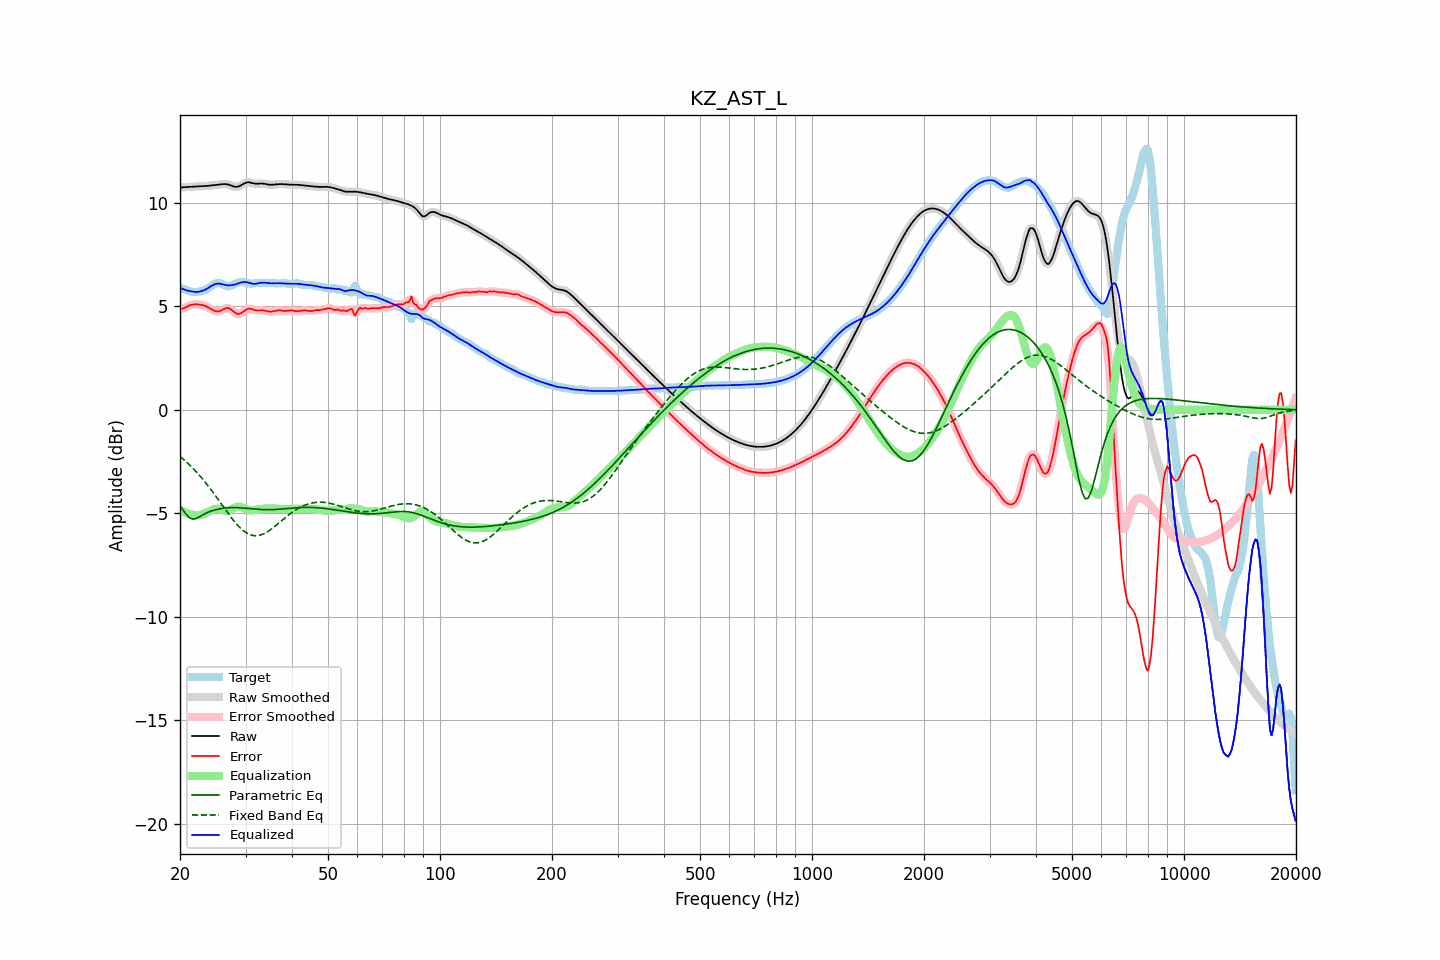

The table this chart was drawn from, first rows:
frequency, raw, error, smoothed, error_smoothed, equalization, parametric_eq, fixed_band_eq, equalized_raw, equalized_smoothed, target
20.00, 10.73, 4.87, 10.73, 4.87, -4.84, -4.64, -2.25, 5.90, 5.90, 5.86
20.20, 10.74, 4.88, 10.74, 4.88, -4.88, -4.75, -2.31, 5.86, 5.86, 5.86
20.40, 10.75, 4.90, 10.75, 4.90, -4.92, -4.86, -2.38, 5.83, 5.83, 5.85
20.61, 10.75, 4.93, 10.75, 4.93, -4.95, -4.96, -2.45, 5.80, 5.80, 5.83
20.81, 10.76, 4.97, 10.76, 4.97, -4.99, -5.07, -2.52, 5.77, 5.77, 5.79
21.02, 10.76, 5.01, 10.76, 5.01, -5.01, -5.14, -2.59, 5.75, 5.75, 5.76
21.23, 10.77, 5.04, 10.77, 5.04, -5.04, -5.22, -2.66, 5.73, 5.73, 5.73
21.44, 10.78, 5.07, 10.78, 5.07, -5.06, -5.25, -2.74, 5.72, 5.72, 5.71
21.66, 10.78, 5.08, 10.78, 5.08, -5.08, -5.28, -2.82, 5.70, 5.71, 5.70
21.87, 10.79, 5.09, 10.79, 5.09, -5.09, -5.27, -2.90, 5.70, 5.70, 5.69
22.09, 10.79, 5.09, 10.79, 5.09, -5.10, -5.25, -2.98, 5.69, 5.69, 5.70
22.31, 10.79, 5.09, 10.79, 5.09, -5.10, -5.21, -3.07, 5.70, 5.70, 5.70
22.54, 10.80, 5.08, 10.80, 5.08, -5.09, -5.17, -3.16, 5.71, 5.71, 5.71
22.76, 10.80, 5.07, 10.80, 5.07, -5.07, -5.13, -3.25, 5.72, 5.72, 5.72
22.99, 10.80, 5.06, 10.80, 5.06, -5.05, -5.08, -3.34, 5.75, 5.75, 5.74
23.22, 10.81, 5.04, 10.81, 5.04, -5.03, -5.04, -3.43, 5.78, 5.78, 5.77
23.45, 10.81, 5.01, 10.81, 5.01, -5.00, -5.00, -3.53, 5.81, 5.81, 5.80
23.69, 10.82, 4.97, 10.82, 4.97, -4.96, -4.96, -3.63, 5.86, 5.86, 5.85
23.92, 10.82, 4.93, 10.82, 4.93, -4.92, -4.93, -3.73, 5.91, 5.91, 5.90
24.16, 10.83, 4.88, 10.83, 4.88, -4.87, -4.90, -3.83, 5.96, 5.96, 5.95
24.40, 10.84, 4.83, 10.84, 4.83, -4.84, -4.87, -3.93, 6.00, 6.00, 6.00
24.65, 10.85, 4.79, 10.85, 4.79, -4.80, -4.85, -4.04, 6.04, 6.04, 6.05
24.89, 10.86, 4.76, 10.86, 4.76, -4.78, -4.83, -4.14, 6.07, 6.07, 6.09
25.14, 10.87, 4.75, 10.87, 4.75, -4.77, -4.81, -4.25, 6.09, 6.09, 6.11
25.39, 10.88, 4.75, 10.88, 4.75, -4.78, -4.79, -4.36, 6.09, 6.09, 6.13
25.65, 10.89, 4.78, 10.89, 4.78, -4.80, -4.78, -4.47, 6.09, 6.09, 6.11
25.91, 10.89, 4.81, 10.90, 4.81, -4.82, -4.77, -4.58, 6.07, 6.07, 6.08
26.16, 10.90, 4.85, 10.90, 4.85, -4.85, -4.76, -4.69, 6.05, 6.05, 6.05
26.43, 10.90, 4.89, 10.90, 4.89, -4.87, -4.75, -4.80, 6.03, 6.03, 6.01
26.69, 10.89, 4.91, 10.90, 4.91, -4.88, -4.74, -4.90, 6.02, 6.02, 5.98
26.96, 10.88, 4.92, 10.88, 4.91, -4.87, -4.73, -5.01, 6.01, 6.01, 5.96
27.23, 10.86, 4.89, 10.86, 4.88, -4.85, -4.73, -5.12, 6.01, 6.01, 5.97
27.50, 10.83, 4.83, 10.83, 4.83, -4.81, -4.72, -5.22, 6.02, 6.02, 5.99
27.77, 10.80, 4.77, 10.80, 4.77, -4.77, -4.72, -5.32, 6.03, 6.03, 6.03
28.05, 10.77, 4.70, 10.78, 4.71, -4.73, -4.72, -5.41, 6.05, 6.05, 6.07
28.33, 10.77, 4.66, 10.77, 4.66, -4.69, -4.73, -5.50, 6.07, 6.07, 6.11
28.62, 10.78, 4.63, 10.78, 4.63, -4.68, -4.73, -5.59, 6.10, 6.10, 6.15
28.90, 10.80, 4.63, 10.80, 4.64, -4.68, -4.73, -5.67, 6.12, 6.13, 6.17
29.19, 10.84, 4.67, 10.84, 4.67, -4.70, -4.74, -5.75, 6.15, 6.15, 6.17
29.48, 10.89, 4.72, 10.89, 4.72, -4.73, -4.74, -5.81, 6.17, 6.16, 6.17
29.78, 10.93, 4.78, 10.93, 4.78, -4.76, -4.75, -5.88, 6.17, 6.17, 6.16
30.08, 10.97, 4.83, 10.97, 4.83, -4.80, -4.75, -5.93, 6.17, 6.17, 6.14
30.38, 10.99, 4.87, 10.98, 4.87, -4.83, -4.76, -5.98, 6.16, 6.15, 6.12
30.68, 10.98, 4.89, 10.98, 4.88, -4.85, -4.77, -6.01, 6.14, 6.13, 6.10
30.99, 10.97, 4.88, 10.97, 4.88, -4.86, -4.78, -6.04, 6.11, 6.11, 6.09
31.30, 10.95, 4.86, 10.95, 4.86, -4.86, -4.78, -6.06, 6.09, 6.09, 6.09
31.61, 10.93, 4.83, 10.93, 4.83, -4.85, -4.79, -6.08, 6.08, 6.08, 6.10
31.93, 10.92, 4.81, 10.92, 4.81, -4.83, -4.80, -6.08, 6.08, 6.09, 6.11
32.24, 10.92, 4.80, 10.92, 4.80, -4.82, -4.80, -6.08, 6.10, 6.10, 6.12
32.57, 10.92, 4.80, 10.92, 4.80, -4.81, -4.81, -6.07, 6.12, 6.12, 6.13
32.89, 10.93, 4.80, 10.93, 4.80, -4.80, -4.82, -6.05, 6.13, 6.13, 6.13
33.22, 10.93, 4.80, 10.93, 4.80, -4.79, -4.82, -6.02, 6.14, 6.14, 6.13
33.55, 10.92, 4.80, 10.92, 4.80, -4.78, -4.82, -5.99, 6.14, 6.14, 6.12
33.89, 10.91, 4.79, 10.91, 4.78, -4.77, -4.82, -5.95, 6.14, 6.14, 6.12
34.23, 10.89, 4.77, 10.89, 4.77, -4.77, -4.83, -5.91, 6.13, 6.13, 6.13
34.57, 10.88, 4.75, 10.88, 4.75, -4.76, -4.83, -5.86, 6.12, 6.12, 6.13
34.92, 10.87, 4.74, 10.87, 4.74, -4.76, -4.82, -5.81, 6.11, 6.11, 6.13
35.27, 10.87, 4.74, 10.87, 4.74, -4.76, -4.82, -5.75, 6.11, 6.11, 6.13
35.62, 10.88, 4.76, 10.88, 4.76, -4.77, -4.82, -5.69, 6.11, 6.11, 6.12
35.97, 10.88, 4.77, 10.88, 4.77, -4.77, -4.82, -5.63, 6.11, 6.11, 6.11
... 635 more rows
